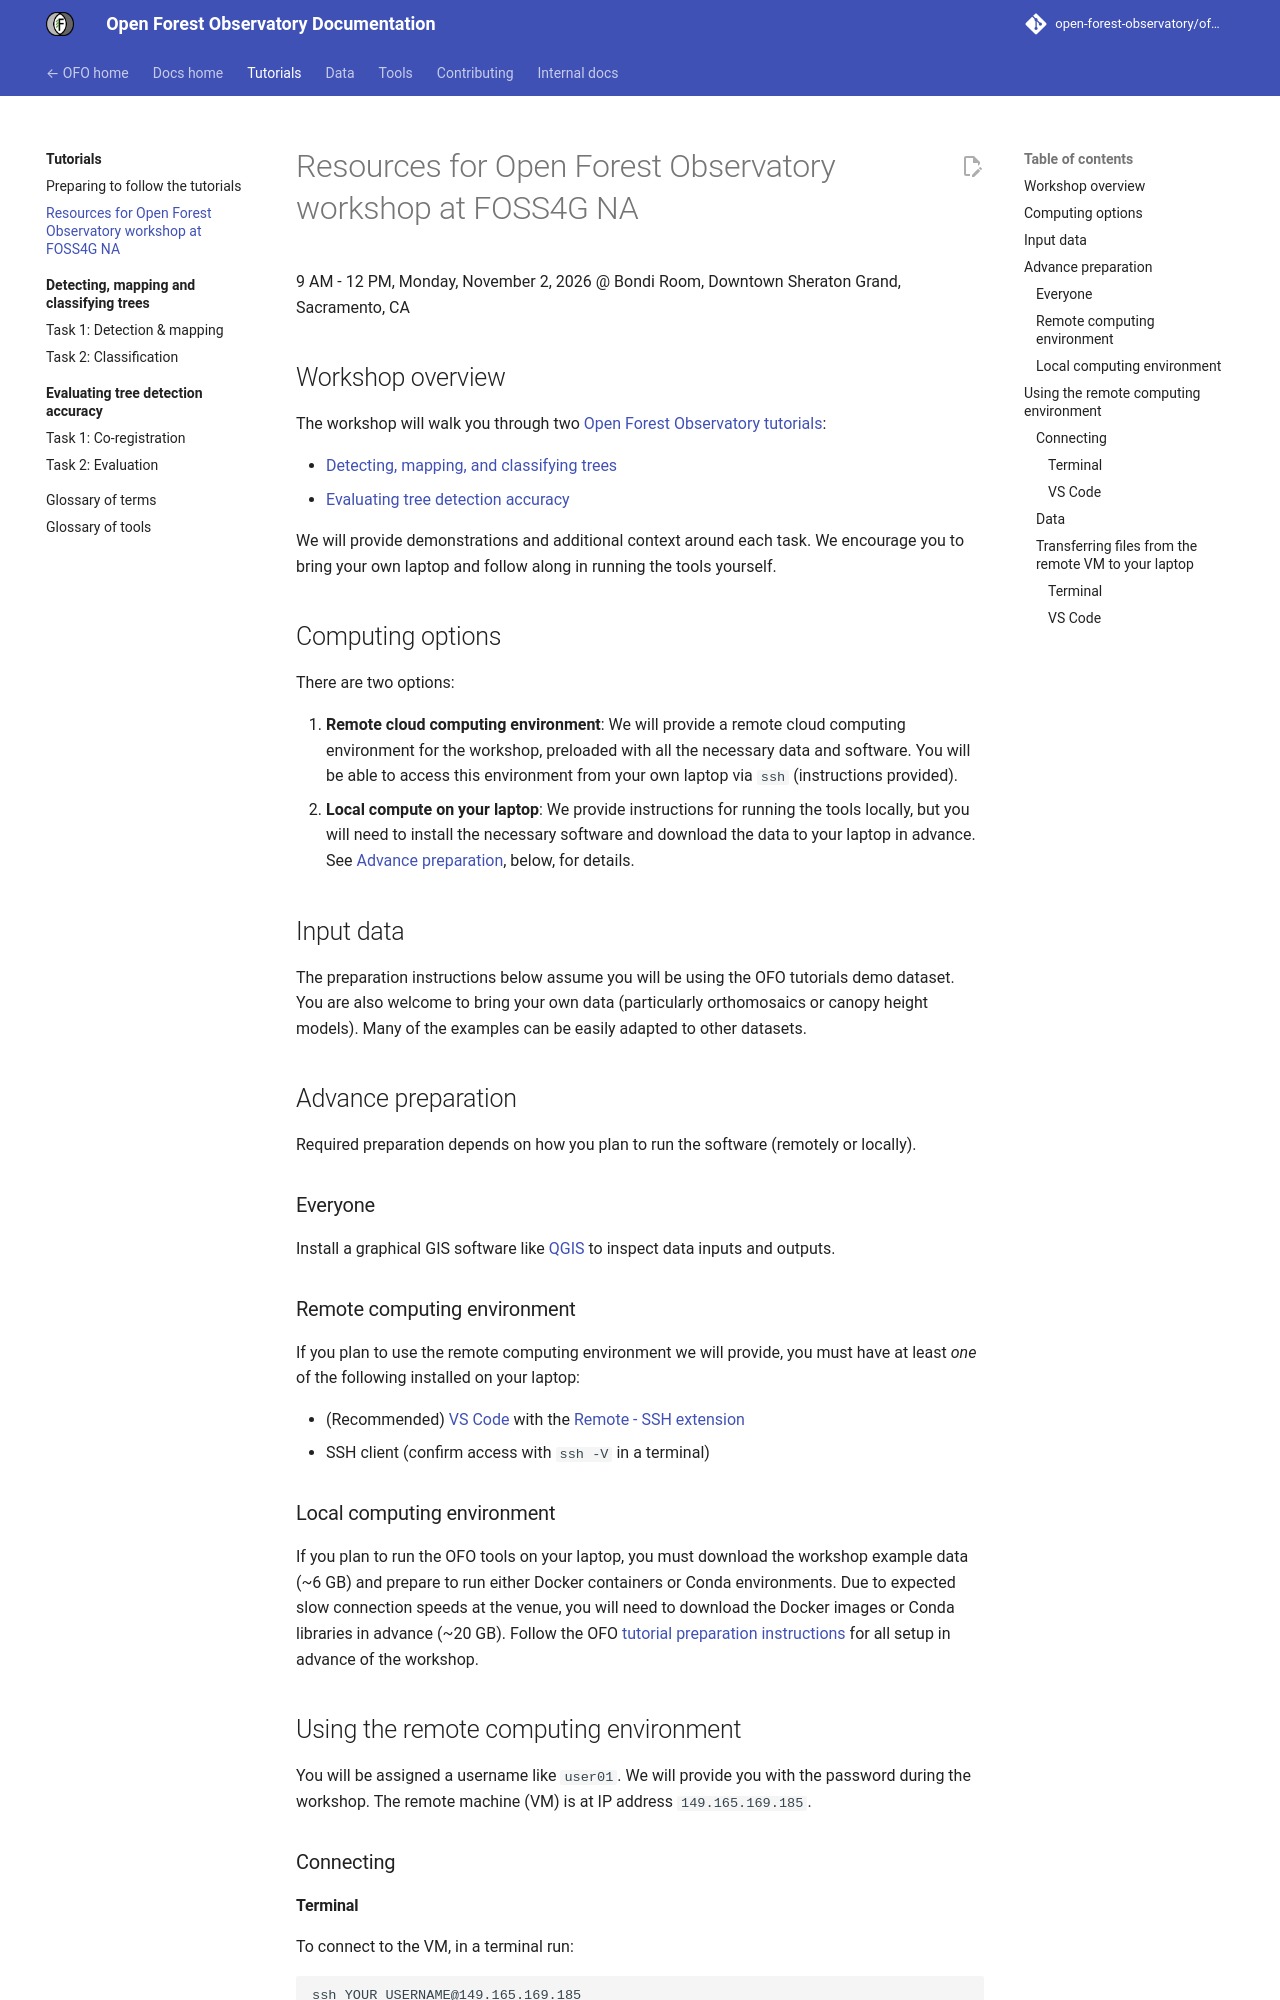

repository: open-forest-observatory/ofo-docs · page: tutorials/workshop-resources/index.html · generator: mkdocs

---
weight: 1
---

# Resources for Open Forest Observatory workshop at FOSS4G NA

9 AM - 12 PM, Monday, November 2, 2026 @ Bondi Room, Downtown Sheraton Grand, Sacramento, CA

## Workshop overview

The workshop will walk you through two [Open Forest Observatory tutorials](/tutorials/):

- [Detecting, mapping, and classifying trees](/tutorials/itd/1_detection.md)
- [Evaluating tree detection accuracy](/tutorials/itd/2_evaluation.md)

We will provide demonstrations and additional context around each task. We encourage you to bring your own laptop and follow along in running the tools yourself.

## Computing options

There are two options:

1. **Remote cloud computing environment**: We will provide a remote cloud computing environment for the workshop, preloaded with all the necessary data and software. You will be able to access this environment from your own laptop via `ssh` (instructions provided).
2. **Local compute on your laptop**: We provide instructions for running the tools locally, but you will need to install the necessary software and download the data to your laptop in advance. See [Advance preparation](#advance-preparation), below, for details.

## Input data

The preparation instructions below assume you will be using the OFO tutorials demo dataset. You are also welcome to bring your own data (particularly orthomosaics or canopy height models). Many of the examples can be easily adapted to other datasets.


## Advance preparation

Required preparation depends on how you plan to run the software (remotely or locally).

### Everyone

Install a graphical GIS software like [QGIS](https://qgis.org/en/site/forusers/download.html) to inspect data inputs and outputs.

### Remote computing environment

If you plan to use the remote computing environment we will provide, you must have at least *one* of the following installed on your laptop:

- (Recommended) [VS Code](https://code.visualstudio.com/) with the [Remote - SSH extension](https://marketplace.visualstudio.com/items?itemName=ms-vscode-remote.remote-ssh)
- SSH client (confirm access with `ssh -V` in a terminal)

### Local computing environment

If you plan to run the OFO tools on your laptop, you must download the workshop example data (~6 GB) and prepare to run either Docker containers or Conda environments. Due to expected slow connection speeds at the venue, you will need to download the Docker images or Conda libraries in advance (~20 GB). Follow the OFO [tutorial preparation instructions](/tutorials/preparation/) for all setup in advance of the workshop.

## Using the remote computing environment

You will be assigned a username like `user01`. We will provide you with the password during the workshop. The remote machine (VM) is at IP address `149.165.169.185`.

### Connecting

#### Terminal

To connect to the VM, in a terminal run:

```bash
ssh YOUR_USERNAME@149.165.169.185
```

Then enter the password.
